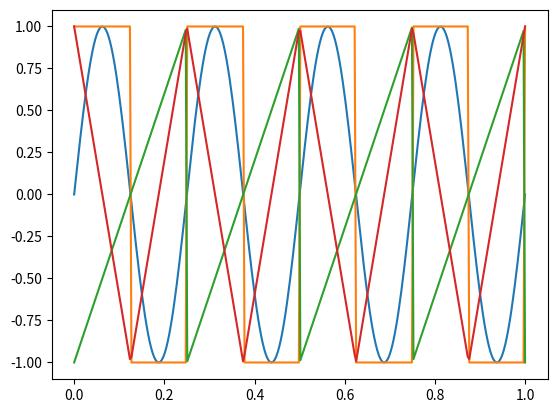

Write the Python code that produced this figure.
# -*- coding: utf-8 -*-
"""
Created on Sat Dec 14 11:59:00 2019

@author: ftrub

Ce programme renvoie un fichier wav de la musique des Chiffres et des Lettres. 

Il effectue pour cela trois choses : 
    -Il crée des instruments
    -Il crée une partition
    -Il transforme les fonctions générées en fichier son

"""

import numpy as np 
import scipy.io.wavfile as wav
import matplotlib.pyplot as plt
from numpy.random import random 

#Création et affichage de fonctions de signal sonore classiques 
#(sinusoïdale, triangulaire, en dents de scie, en créneaux) 
#afin d'obtenir différents timbres pour les instruments. 

def sine_wave(t,f) : 
    """valeur ton pur 
    de fréquence f en hertz en fonction du temps t en seconde"""
    return(np.sin(2*np.pi*t*f))
 
x=[i/299 for i in range(300)]
y=[sine_wave(i,4) for i in x]
plt.plot(x,y)    

def square_wave(t,f):
    """valeur onde en créneaux 
    de fréquence f en herts en fonction du temps t en seconde"""
    return(1.0-2*((int(t*2*f))%2))

x=[i/299 for i in range(300)]
y=[square_wave(i,4) for i in x]
plt.plot(x,y)    

def sawtooth_wave (t,f):
    """valeur onde en dents de scie 
    de fréquence f en herts en fonction du temps t en seconde"""
    return(-1+((t*2*f)%2))

x=[i/299 for i in range(300)]
y=[sawtooth_wave(i,4) for i in x]
plt.plot(x,y)  

def triangle_wave(t,f):
   """valeur onde en triangle 
   de fréquence f en herts en fonction du temps t en seconde"""
   return abs(((f*t)%1.0)-1/2)*4-1

x=[i/299 for i in range(300)]
y=[triangle_wave(i,4) for i in x]
plt.plot(x,y) 

sample_rate=44100 #nombre d'échantillons par seconde
la440=440

#Création d'un outil de création de partitions

def frequence_note(nb_demis_tons): 
    """renvoie la fréquence en hertz 
    en fonction de la distance en demis-tons du la440"""
    return la440*2**(nb_demis_tons/12)

#partition test de Frère_Jacques, en deux voix (canon)

frere_jacques = [(0,1),(2,1),(4,1),(0,0.9),(None,0.1),(0,1),(2,1),(4,1),(0,0.9),
                 (None,0.1),(4,1),(5,1),(7,1.9),(None,0.1),(4,1),(5,1),(7,1.9),(None,0.1),
                 (7,0.75),(9,0.25),(7,0.5),(5,0.5),(4,1),(0,0.9),(None,0.1),
                 (7,0.75),(9,0.25),(7,0.5),(5,0.5),(4,1),(0,0.9),(None,0.1),
                 (0,1),(-5,1),(0,1),(None,1),(0,1),(-5,1),(0,1),(None,9)]

frere_jacques2 = [(None,8),(0,1),(2,1),(4,1),(0,0.9),(None,0.1),(0,1),(2,1),(4,1),(0,0.9),
                 (None,0.1),(4,1),(5,1),(7,1.9),(None,0.1),(4,1),(5,1),(7,1.9),(None,0.1),
                 (7,0.75),(9,0.25),(7,0.5),(5,0.5),(4,1),(0,0.9),(None,0.1),
                 (7,0.75),(9,0.25),(7,0.5),(5,0.5),(4,1),(0,0.9),(None,0.1),
                 (0,1),(-5,1),(0,1),(None,1),(0,1),(-5,1),(0,1.5)]

#Différentes fonctions permettant de créer une partition et de l'exporter en wav.

def jouer_note(nb_demis_tons,duree,forme_d_onde):
    """INT crée une onde échantillonnée 
    nb_demis_tons : écarts au la 440 en demis-tons
    durée : en noires"""
    if nb_demis_tons == None : #gestion des silences
        return [0 for i in range (int(sample_rate*duree))]
    else: 
        return [forme_d_onde(i/sample_rate,frequence_note(nb_demis_tons))
            for i in range (int(sample_rate*duree))]
    
    
def partition(notes,forme_d_onde,tempo):
    """échantillonne une suite de notes
    notes : liste de tuples (couples) demis-tons du la, duree 
    forme d'onde : fonction d'onde choisie
    tempo: duree de la noire"""
    data=[]
    for nb_demis_tons,duree in notes : 
        data+=jouer_note(nb_demis_tons,duree*(60/tempo),forme_d_onde)
    return data
    
def export_partition(data,nom) : 
    """Exporte une suite de notes en fichier wave
    Le sample_rate correspond au nombre de points mis dans une même seconde
    On passe data en array (considéré par la scipy.wave.write)"""
    return wav.write(nom+'.wav',sample_rate,np.array(data))


def mix (*data): 
    """Moyenne de plusieurs partitions, 
    rend comme la simultanéité du jeu de ces partitions"""
    return [(sum(d))/len(data) for d in zip(*data)]

def gain (data,gain):
    """Permet de gérer les volumes relatifs des différentes partitions"""
    return [i*gain for i in data]


#Fonctions d'effets permettant de créer des instruments plus sophistiqués: 

def reduction_rapide (fonction_d_onde,alpha=5):
    """Permet de créer des instruments au timbre percusif"""
    def nouvelle_fonction (t,f):
        return fonction_d_onde(t,f)*np.exp(-alpha*t)
    return nouvelle_fonction

def bruit_blanc(t,f):
    return random()*2-1

#Instruments à effets : 

glokenspiel = reduction_rapide(triangle_wave) #Glokenspiel est une fonction qui dépend de t et f
glokenspiel2=reduction_rapide(triangle_wave,8)

Charleston = reduction_rapide(bruit_blanc,20)

#Fonction finale 

def conducteur (infos_partitions,tempo,nom):
    x=[]
    for notes, volume, onde in infos_partitions :
        x.append(gain(partition(notes,onde,tempo),volume))
    return export_partition(mix(*x),nom)

#Différentes voix de la musique des Chiffres:

musique_chiffres= [(7,1),(14,1),(7,1),(14,1),(7,1),(14,1),(7,1),(14,1),(7,1),(14,1),(7,1),(14,1),
                   (12,1/3),(14,1/3),(17,1/3),(19,1/3),(21,1/3),(24,1/3),(26,1)]
basse_chiffres1= [(-5,12),(None,3)]
basse_chiffres2=[(-5.05,12),(None,3)]
basse_chiffres3=[(-4.95,12),(None,3)]
contre_temps_chiffres=[(None,0.5),(None,1),(None,1),(None,1),(None,1),(None,1),(None,1),(None,1),
                       (19,1),(19,1),(19,1),(19,1),(19,1),(None,2.5)]
batterie_chiffres=[(7,1/2),(14,1/2),(7,1/2),(14,1/2),(7,1/2),(14,1/2),
                   (7,1/2),(7,1/2),(14,1/2),(7,1/2),
                   (14,1/2),(7,1/2),(14,1/2),(7,1/2),(7,1/2),
                   (7,1/2),(14,1/2),(7,1/2),(14,1/2),(7,1/2),(14,1/2),
                   (7,1/2),(7,1/2),(14,1/2),(None,3)]

#Partition complète des Chiffres

infos_partitions=[(musique_chiffres,1,glokenspiel),(basse_chiffres1,1/3,sine_wave),
                  (basse_chiffres2,1/3,sine_wave),(basse_chiffres3,1/3,sine_wave),
                  (contre_temps_chiffres,0.5,glokenspiel2),(batterie_chiffres,0.3,Charleston)]
tempo=100

if __name__ == "__main__":
    conducteur(infos_partitions, tempo, 'partition complète chiffres')






 





        




